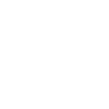
t = 0.00 s
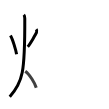
t = 3.75 s
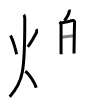
t = 7.50 s
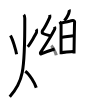
t = 11.50 s
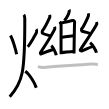
t = 15.25 s
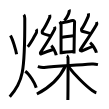
t = 19.00 s

The animated SVG that drew these frames (rendered in a browser with its animation timeline set to each time). Animation: 19 SMIL elements (animate=19); one cycle of 19.00 s.

<svg width="109px" height="109px" viewBox="0 0 px 109px" xmlns="http://www.w3.org/2000/svg" xmlns:xlink="http://www.w3.org/1999/xlink" xml:space="preserve" version="1.1"  baseProfile="full">
<path d="M10.49,35.5c2.23,3.88,5.48,14.87,6.09,18.75" style="fill:none;stroke:black;stroke-width:3;opacity:0">
  <animate attributeType="CSS" attributeName="opacity" from="0" to="1" begin="0s" dur="1s" repeatCount="0" fill="freeze" />
</path>
<path d="M36.2,29.25c0.6,0.83,0.87,1.92,0.33,3.2c-0.54,1.28-6.1,11.31-8.8,14.3" style="fill:none;stroke:black;stroke-width:3;opacity:0">
  <animate attributeType="CSS" attributeName="opacity" from="0" to="1" begin="1s" dur="1s" repeatCount="0" fill="freeze" />
</path>
<path d="M23.8,14.75c0.73,0.79,0.98,2.37,0.98,3.69c0.21,54.32-2.03,63.81-15.03,78.31" style="fill:none;stroke:black;stroke-width:3;opacity:0">
  <animate attributeType="CSS" attributeName="opacity" from="0" to="1" begin="2s" dur="1s" repeatCount="0" fill="freeze" />
</path>
<path d="M25.25,71.25c4.35,2.96,9.85,12.31,11,16.5" style="fill:none;stroke:black;stroke-width:3;opacity:0">
  <animate attributeType="CSS" attributeName="opacity" from="0" to="1" begin="3s" dur="1s" repeatCount="0" fill="freeze" />
</path>
<path d="M69.11,9.75c0.2,0.4,0.23,0.89,0.18,1.23c-0.28,2.05-2.68,6.95-4.87,9.71" style="fill:none;stroke:black;stroke-width:3;opacity:0">
  <animate attributeType="CSS" attributeName="opacity" from="0" to="1" begin="4s" dur="1s" repeatCount="0" fill="freeze" />
</path>
<path d="M59.66,21.82c0.84,0.93,1.42,2.37,1.42,3.43s-0.08,23.71,0.03,28.91" style="fill:none;stroke:black;stroke-width:3;opacity:0">
  <animate attributeType="CSS" attributeName="opacity" from="0" to="1" begin="5s" dur="1s" repeatCount="0" fill="freeze" />
</path>
<path d="M60.36,23.1c1.51-0.13,11.07-2.35,12.44-2.51c1.15-0.13,1.89,0.89,1.8,1.67c-0.18,1.59-0.45,22.7-0.59,31.14" style="fill:none;stroke:black;stroke-width:3;opacity:0">
  <animate attributeType="CSS" attributeName="opacity" from="0" to="1" begin="6s" dur="1s" repeatCount="0" fill="freeze" />
</path>
<path d="M61.79,37.19c2.05,0,9.63-1.48,11.95-1.48" style="fill:none;stroke:black;stroke-width:3;opacity:0">
  <animate attributeType="CSS" attributeName="opacity" from="0" to="1" begin="7s" dur="1s" repeatCount="0" fill="freeze" />
</path>
<path d="M61.56,52.53c3.02,0,7.73-1.11,11.65-1.11" style="fill:none;stroke:black;stroke-width:3;opacity:0">
  <animate attributeType="CSS" attributeName="opacity" from="0" to="1" begin="8s" dur="1s" repeatCount="0" fill="freeze" />
</path>
<path d="M49.7,14.87c0.19,1,0.36,1.85-0.09,2.85c-1.97,4.35-5.26,10.72-7.14,13.06c-0.39,0.48-0.37,2.32,0,2.51c1.97,1.01,4.79,1.71,7.88,2.61" style="fill:none;stroke:black;stroke-width:3;opacity:0">
  <animate attributeType="CSS" attributeName="opacity" from="0" to="1" begin="9s" dur="1s" repeatCount="0" fill="freeze" />
</path>
<path d="M54.58,26.78c0.19,0.48,0.25,2.04,0,2.54C50.9,36.75,46.05,44,40.77,52.15c-0.65,1-0.38,2.09,0.38,1.77c3.14-1.33,9.44-3.63,13.48-4.9" style="fill:none;stroke:black;stroke-width:3;opacity:0">
  <animate attributeType="CSS" attributeName="opacity" from="0" to="1" begin="10s" dur="1s" repeatCount="0" fill="freeze" />
</path>
<path d="M51.29,45.69c1.75,1.7,4.52,6.98,4.96,9.62" style="fill:none;stroke:black;stroke-width:3;opacity:0">
  <animate attributeType="CSS" attributeName="opacity" from="0" to="1" begin="11s" dur="1s" repeatCount="0" fill="freeze" />
</path>
<path d="M88.36,13.37c0.19,1.05,0.36,1.94-0.09,2.98c-1.97,4.56-4.76,10.22-6.64,12.68c-0.39,0.5,0.08,2.05,0.5,2.13C84,31.5,87,32.5,90.11,33.4" style="fill:none;stroke:black;stroke-width:3;opacity:0">
  <animate attributeType="CSS" attributeName="opacity" from="0" to="1" begin="12s" dur="1s" repeatCount="0" fill="freeze" />
</path>
<path d="M96.46,22.03c0.22,0.51,0.3,2.19,0,2.71c-4.21,7.51-10.24,15.93-16,24.81c-0.72,1.12,0.75,1.7,1.64,1.36c3.75-1.42,6.19-3.21,11.02-4.57" style="fill:none;stroke:black;stroke-width:3;opacity:0">
  <animate attributeType="CSS" attributeName="opacity" from="0" to="1" begin="13s" dur="1s" repeatCount="0" fill="freeze" />
</path>
<path d="M90.11,42.69c2.23,1.79,5.77,7.34,6.33,10.12" style="fill:none;stroke:black;stroke-width:3;opacity:0">
  <animate attributeType="CSS" attributeName="opacity" from="0" to="1" begin="14s" dur="1s" repeatCount="0" fill="freeze" />
</path>
<path d="M37.78,66.57c1.02,0.29,3.74,1.22,6.44,0.88c12.13-1.52,29.02-1.87,47.65-3.34c2.7-0.21,4.38,0.14,6.08,0.5" style="fill:none;stroke:black;stroke-width:3;opacity:0">
  <animate attributeType="CSS" attributeName="opacity" from="0" to="1" begin="15s" dur="1s" repeatCount="0" fill="freeze" />
</path>
<path d="M66.74,56c0.69,0.28,1.11,1.24,1.25,1.79c0.14,0.55,0,38.77-0.14,42.21" style="fill:none;stroke:black;stroke-width:3;opacity:0">
  <animate attributeType="CSS" attributeName="opacity" from="0" to="1" begin="16s" dur="1s" repeatCount="0" fill="freeze" />
</path>
<path d="M65.31,66.25C60.54,76.34,51.5,86.5,36.89,94" style="fill:none;stroke:black;stroke-width:3;opacity:0">
  <animate attributeType="CSS" attributeName="opacity" from="0" to="1" begin="17s" dur="1s" repeatCount="0" fill="freeze" />
</path>
<path d="M68.81,67.11c5.03,6.64,16.48,18.64,23.74,23.59c1.43,0.98,2.47,1.71,3.8,2.05" style="fill:none;stroke:black;stroke-width:3;opacity:0">
  <animate attributeType="CSS" attributeName="opacity" from="0" to="1" begin="18s" dur="1s" repeatCount="0" fill="freeze" />
</path>
</svg>
